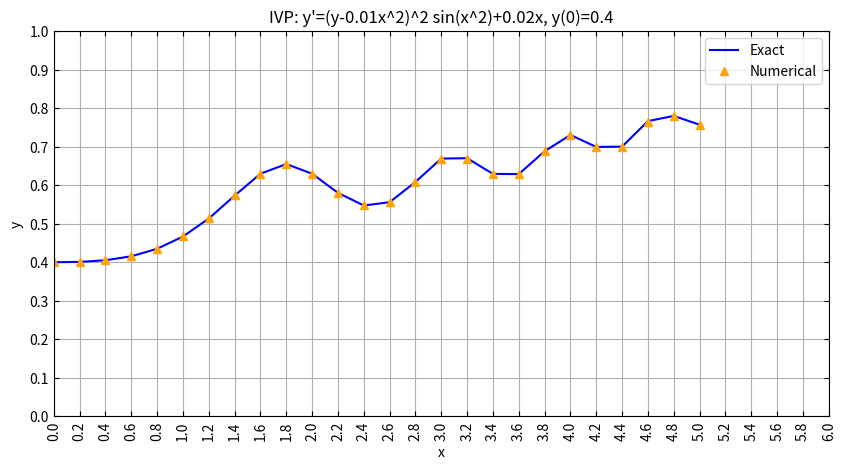

Here is the Python script that generated this plot:
from scipy.integrate import solve_ivp, quad
import matplotlib.pyplot as plt
import numpy as np

def ivp_function(x, y):
    """
    Defines the differential equation for the initial value problem (IVP).

    This function represents the differential equation y' = (y - 0.01*x**2)**2 * np.sin(x**2) + 0.02*x, which is
    the equation governing the behavior of the system under study.

    Parameters:
    - x (float): The independent variable of the differential equation, often representing time or spatial coordinate.
    - y (float): The dependent variable or the current value of the function being solved for in the IVP.

    Returns:
    - float: The derivative of y at point x, based on the defined differential equation.
    """
    return (y - 0.01*x**2)**2 * np.sin(x**2) + 0.02*x

def S(x):
    """
    Computes the antiderivative of sin(t^2) from 0 to x using numerical integration.

    This function is part of the exact solution to the IVP and involves calculating the integral of a specific
    mathematical function, sin(t^2), where t is a dummy variable of integration.

    Parameters:
    - x (float): The upper limit of the integral.

    Returns:
    - float: The value of the integral from 0 to x.
    """
    return quad(lambda t: np.sin(t**2), 0, x)[0]

def exact_solution(x):
    """
    Calculates the exact solution of the differential equation at a given point x.

    This function provides the analytical solution to the IVP, which is used for comparison with the numerical
    solution obtained from solve_ivp.

    Parameters:
    - x (float): The point at which the exact solution is evaluated.

    Returns:
    - float: The value of the exact solution at x.
    """
    return 1 / (2.5 - S(x)) + 0.01*x**2

# Define the time points where we want to compute the solution
x_points = np.arange(0, 5.1, 0.2)
y_exact = np.array([exact_solution(x) for x in x_points])

# Solve the initial value problem using solve_ivp
sol = solve_ivp(ivp_function, [0, 5], [0.4], t_eval=x_points)

# Plot the numerical and exact solutions
plt.figure(figsize=(10, 5))

# Exact solution plot
plt.plot(x_points, y_exact, label='Exact', linestyle='-', color='blue')

# Numerical solution plot
plt.plot(sol.t, sol.y[0], label='Numerical', linestyle='', marker='^', color='orange')

# Formatting the plot
plt.xlim(0.0, 6.0)
plt.ylim(0.0, 1.0)
plt.xlabel('x')
plt.ylabel('y')
plt.xticks(np.arange(0.0, 6.1, 0.2), rotation=90)
plt.yticks(np.arange(0.0, 1.1, 0.1))
plt.gca().tick_params(axis='x', direction='in', top=True)
plt.gca().tick_params(axis='y', direction='in', right=True)
plt.title("IVP: y'=(y-0.01x^2)^2 sin(x^2)+0.02x, y(0)=0.4")
plt.legend()
plt.grid(True)
plt.show()
